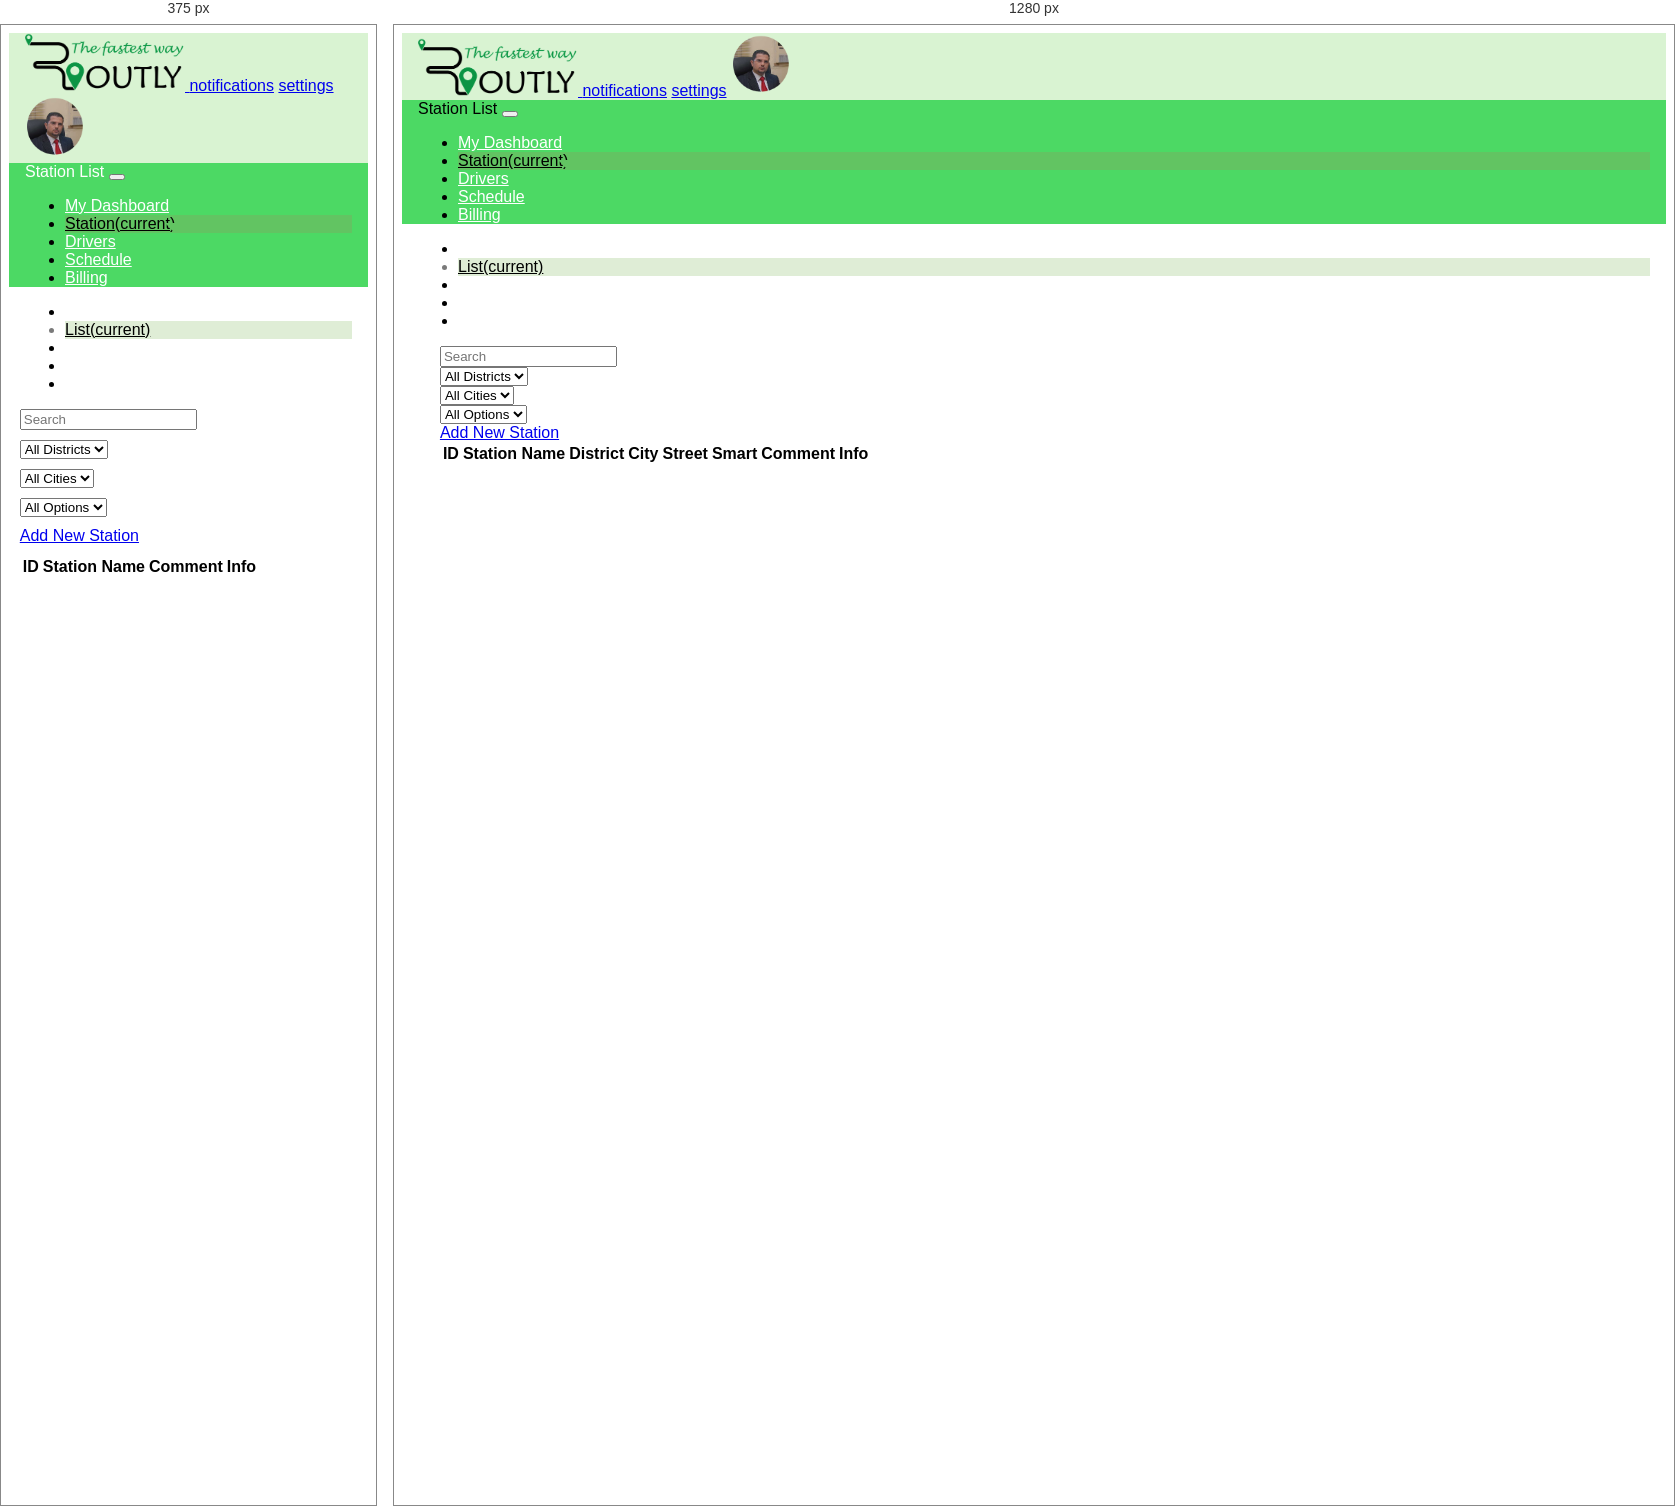
Rendered at 375 px and 1280 px, left to right.

<!-- file: index.html -->
<!DOCTYPE html>
<html>

<head>
    <title>Home</title>
    <meta charset="UTF-8">
    <meta name="viewport" content="width=device-width, initial-scale=1">
    <link rel="stylesheet" href="https://stackpath.bootstrapcdn.com/bootstrap/4.3.1/css/bootstrap.min.css">
    <script src="https://cdnjs.cloudflare.com/ajax/libs/jquery/3.4.1/jquery.min.js"></script>
    <script src="https://cdnjs.cloudflare.com/ajax/libs/popper.js/1.14.7/umd/popper.min.js"
        integrity="sha384-UO2eT0CpHqdSJQ6hJty5KVphtPhzWj9WO1clHTMGa3JDZwrnQq4sF86dIHNDz0W1" crossorigin="anonymous">
    </script>
    <script src="https://stackpath.bootstrapcdn.com/bootstrap/4.3.1/js/bootstrap.min.js"
        integrity="sha384-JjSmVgyd0p3pXB1rRibZUAYoIIy6OrQ6VrjIEaFf/nJGzIxFDsf4x0xIM+B07jRM" crossorigin="anonymous">
    </script>
    <link rel="stylesheet" href="https://fonts.googleapis.com/icon?family=Material+Icons">
    <link href="https://fonts.googleapis.com/css?family=ABeeZee&display=swap" rel="stylesheet">
    <link rel="stylesheet" href="./includes/style.css">
</head>

<body>
    <header>
        <nav class="navbar navbar-light navbar-top d-flex justify-content-end">
            <a class="navbar-brand mr-auto p-2" href="index.html">
                <img src="images/logo.png" width="160" alt="">
            </a>
            <a class="material-icons navbar-brand p-2" href="#">notifications</a>
            <a class="material-icons navbar-brand p-2" href="#">settings</a>
            <img src="images/PAmit.png" width="60" alt="">
        </nav>
        <nav class="navbar navbar-expand-lg navbar-light navbar-second navhover">
            <span class="navbar-toggler navbar-text-current">Station List</span>
            <button class="navbar-toggler" type="button" data-toggle="collapse" data-target="#navbarNav"
                aria-controls="navbarNav" aria-expanded="false" aria-label="Toggle navigation">
                <span class="navbar-toggler-icon"></span>
            </button>
            <ul class="nav collapse navbar-collapse nav-justified" id="navbarNav">
                <li class="nav-item nav-link">
                    <a class="nav-link font-weight-bold" href="#">My Dashboard</a>
                </li>
                <li class="nav-item nav-link selected current">
                    <a class="nav-link active font-weight-bold" href="index.html">Station<span
                            class="sr-only">(current)</span></a>
                </li>
                <li class="nav-item nav-link">
                    <a class="nav-link font-weight-bold" href="#">Drivers</a>
                </li>
                <li class="nav-item nav-link">
                    <a class="nav-link font-weight-bold" href="#">Schedule</a>
                </li>
                <li class="nav-item nav-link">
                    <a class="nav-link font-weight-bold" href="#">Billing</a>
                </li>
            </ul>
        </nav>

        <nav class="navbar navbar-expand-lg navbar-light py-0 d-none d-sm-block d-sm-none">
            <ul class="nav collapse navbar-collapse nav-justified" id="navbarNav2">
                <li class="nav-item nav-link disabled">
                    <a class="nav-link" href="#"></a>
                </li>
                <li class="nav-item nav-link crumb disabled">
                    <a class="nav-link active font-weight-bold text-secondary" href="index.html">List<span
                            class="sr-only">(current)</span></a>
                </li>
                <li class="nav-item nav-link disabled">
                    <a class="nav-link" href="#"></a>
                </li>
                <li class="nav-item nav-link disabled">
                    <a class="nav-link" href="#"></a>
                </li>
                <li class="nav-item nav-link disabled">
                    <a class="nav-link" href="#"></a>
                </li>
            </ul>
        </nav>

    </header>

    <main>
        <div class="form-row">
            <div class="col-4">
                <input type="text" id="table-search" class="form-control form-control-lg d-none d-sm-block d-sm-none"
                    placeholder="Search">
            </div>
            <div class="col-2">
                <select class="form-control form-control-lg" name="District" id="District">
                    <option value="all">All Districts</option>
                </select>
            </div>
            <div class="col-2">
                <select class="form-control form-control-lg" name="City" id="City">
                    <option value="all">All Cities</option>
                </select>
            </div>
            <div class="col-2">
                <select class="form-control form-control-lg" name="Smart" id="Smart">
                    <option value="all">All Options</option>
                </select>
            </div>
            <div class="col-2">
                <a class="btn btn-success btn-block btn-lg" href="add_station.html" role="button">Add New Station</a>
            </div>
        </div>
        <form action="station_info.php" method="get">
            <table id="table" class="table table-striped table-bordered mt-4 table-hover">
                <thead class="table-success">
                    <tr>
                        <th scope="col">ID</th>
                        <th id="stationName" scope="col">Station Name</th>
                        <th scope="col">District</th>
                        <th id="cityName" scope="col">City</th>
                        <th scope="col">Street</th>
                        <th scope="col">Smart</th>
                        <th scope="col">Comment</th>
                        <th scope="col">Info</th>
                    </tr>
                </thead>
                <tbody>
                </tbody>
            </table>
        </form>

    </main>

    <footer></footer>
    <script src="./includes/scripts.js"></script>
</body>

/* @media block from style.css */
@media only screen and (max-width: 600px) {

    tr :nth-child(3),
    tr :nth-child(4),
    tr :nth-child(5),
    tr :nth-child(6) {
        display: none;
    }

    .mob_adapt{
        display: none;
    }

    .col-4,
    .col-2 {
        max-width: 100% !important;
        margin: 10px 0
    }

    .form-row {
        display: block
    }

    .navbar-text-current {
        color: #fff !important
    }

    #main_station_info {
        margin: 1% 5%
    }

    #main_station_info .btn-warning {
        margin-bottom: 30px
    }

    .card-body {
        height: auto;
    }
}